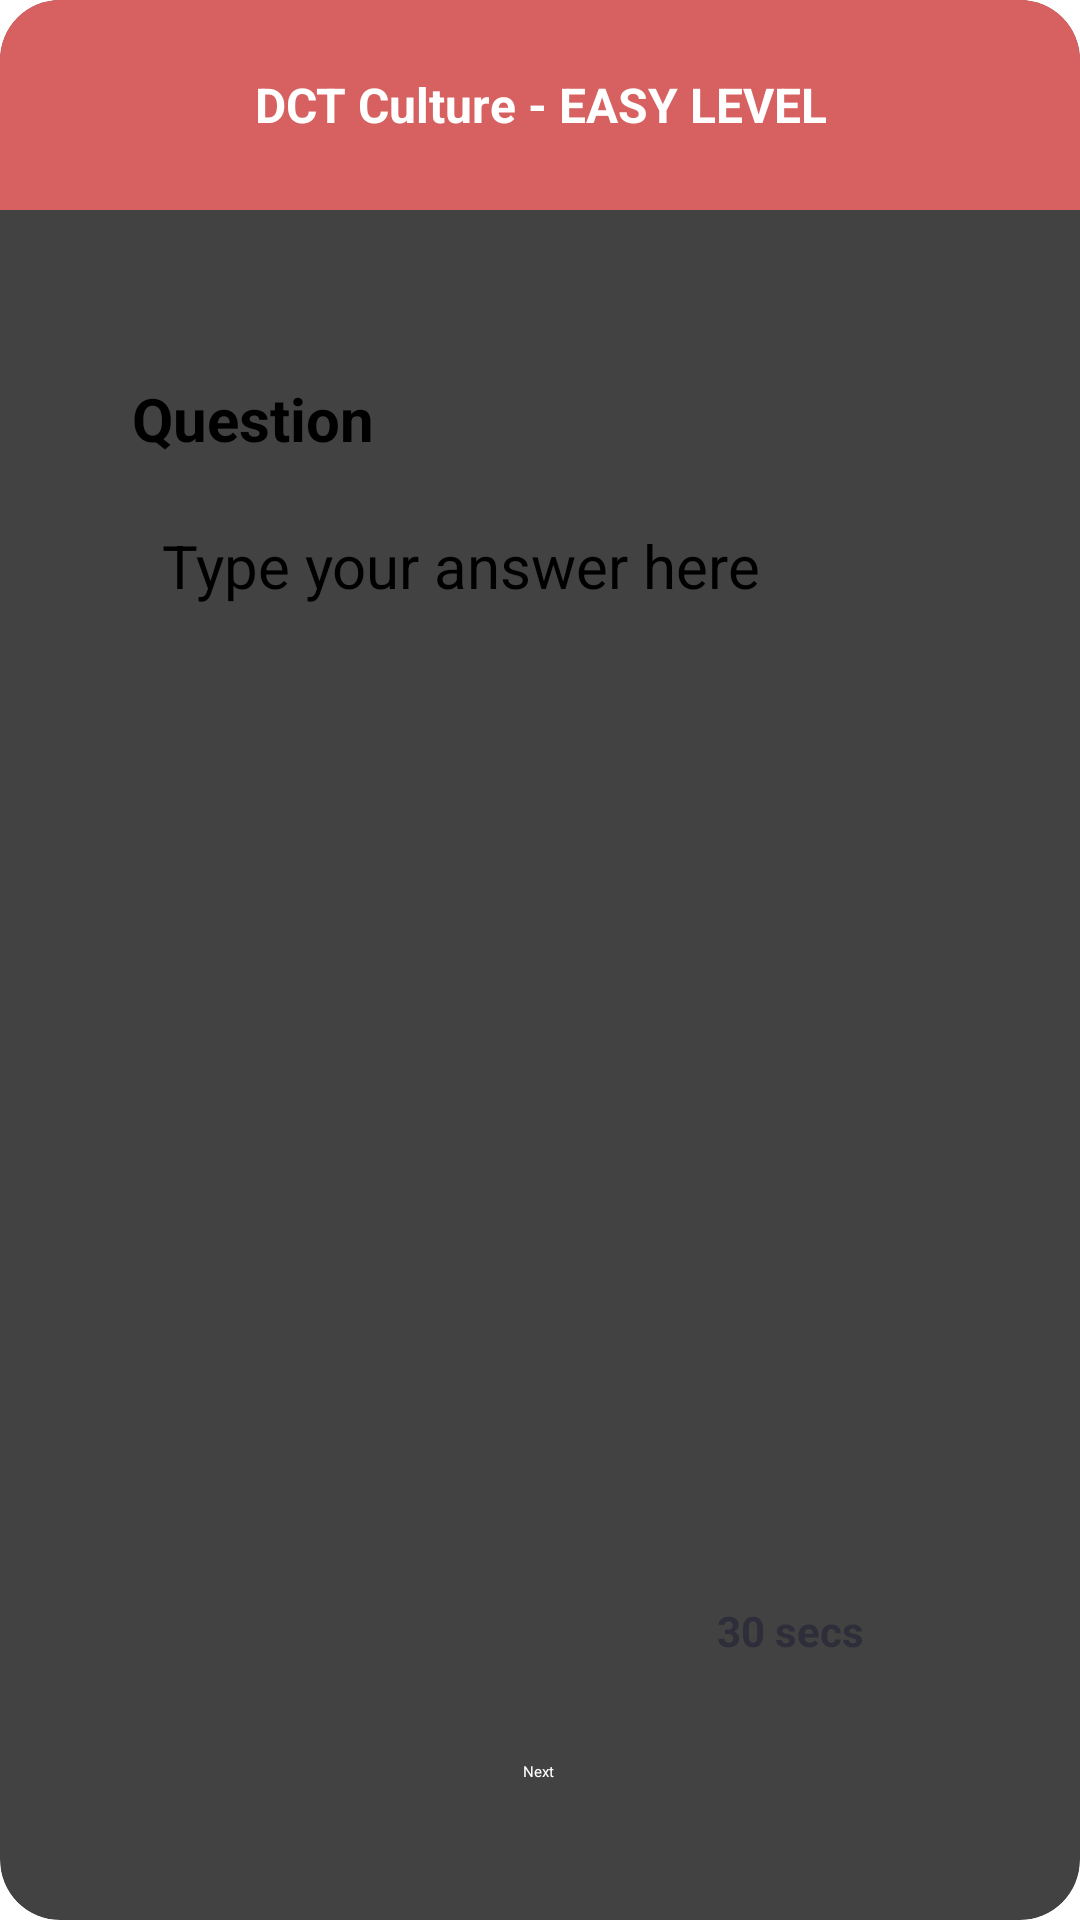

Produce the Android XML layout that renders to this screen, including the resource entries it uses.
<!-- AndroidManifest.xml: application theme Theme.Orient1 -->
<!-- res/layout/activity_quiz_hard.xml -->
<?xml version="1.0" encoding="utf-8"?>
<androidx.constraintlayout.widget.ConstraintLayout xmlns:android="http://schemas.android.com/apk/res/android"
    xmlns:app="http://schemas.android.com/apk/res-auto"
    xmlns:tools="http://schemas.android.com/tools"
    android:id="@+id/main"
    android:layout_width="match_parent"
    android:layout_height="match_parent"
    android:background="#FFFFFF"
    android:fitsSystemWindows="true"
    tools:context=".quizActivity">

    
    <androidx.cardview.widget.CardView
        android:id="@+id/rectangle1"
        android:layout_width="match_parent"
        android:layout_height="match_parent"

        app:cardCornerRadius="20dp"
        app:cardElevation="6dp"

        app:layout_constraintBottom_toBottomOf="parent"
        app:layout_constraintEnd_toEndOf="parent"
        app:layout_constraintStart_toStartOf="parent"
        app:layout_constraintTop_toTopOf="parent">

        <TextView
            android:id="@+id/header"
            android:layout_width="match_parent"
            android:layout_height="70dp"

            android:gravity="center"
            android:background="#D76161"
            android:text="DCT Culture - EASY LEVEL"
            android:textColor="#FFFFFF"
            android:textSize="16dp"
            android:textStyle="bold"
            tools:ignore="TextContrastCheck" />

        <androidx.constraintlayout.widget.ConstraintLayout
            android:layout_width="match_parent"
            android:layout_height="match_parent"
            android:layout_marginTop="50dp"
            android:background="@drawable/quizheader"
            android:padding="16dp">

            
            <LinearLayout
                android:id="@+id/questionBox"
                android:layout_width="0dp"
                android:layout_height="wrap_content"
                android:layout_marginStart="16dp"
                android:layout_marginTop="48dp"
                android:layout_marginEnd="16dp"

                android:orientation="vertical"
                android:padding="12dp"
                app:layout_constraintEnd_toEndOf="parent"
                app:layout_constraintStart_toStartOf="parent"
                app:layout_constraintTop_toTopOf="parent">

                
                <TextView
                    android:id="@+id/questionText"
                    android:layout_width="match_parent"
                    android:layout_height="wrap_content"
                    android:paddingBottom="12dp"
                    android:text="Question"
                    android:textSize="20dp"
                    android:textStyle="bold" />

                
                <EditText
                    android:id="@+id/answerInput"
                    android:layout_width="match_parent"
                    android:layout_height="50dp"
                    android:hint="Type your answer here"
                    android:textSize="20dp"
                    android:inputType="textCapSentences|textAutoCorrect"
                    android:padding="10dp" />
            </LinearLayout>

            <TextView
                android:id="@+id/timerText"
                android:layout_width="wrap_content"
                android:layout_height="wrap_content"
                android:layout_marginEnd="48dp"
                android:layout_marginBottom="16dp"
                android:elevation="4dp"
                android:padding="8dp"
                android:text="30 secs"
                android:textColor="#2E2E3A"

                android:textSize="14dp"
                android:textStyle="bold"
                app:layout_constraintBottom_toTopOf="@+id/nextButton"
                app:layout_constraintEnd_toEndOf="parent"
                tools:ignore="TextSizeCheck" />

            <Button
                android:id="@+id/nextButton"
                android:layout_width="wrap_content"
                android:layout_height="wrap_content"
                android:layout_marginBottom="20dp"
                android:paddingLeft="50dp"
                android:paddingRight="50dp"
                android:paddingTop="10dp"
                android:paddingBottom="10dp"
                android:backgroundTint="#D76161"
                android:text="Next"
                android:textColor="#FFFFFF"
                app:layout_constraintBottom_toBottomOf="parent"
                app:layout_constraintEnd_toEndOf="parent"
                app:layout_constraintHorizontal_bias="0.498"
                app:layout_constraintStart_toStartOf="parent" />
        </androidx.constraintlayout.widget.ConstraintLayout>
    </androidx.cardview.widget.CardView>
</androidx.constraintlayout.widget.ConstraintLayout>
<!-- resources referenced by this layout -->
<resources>

</resources>
